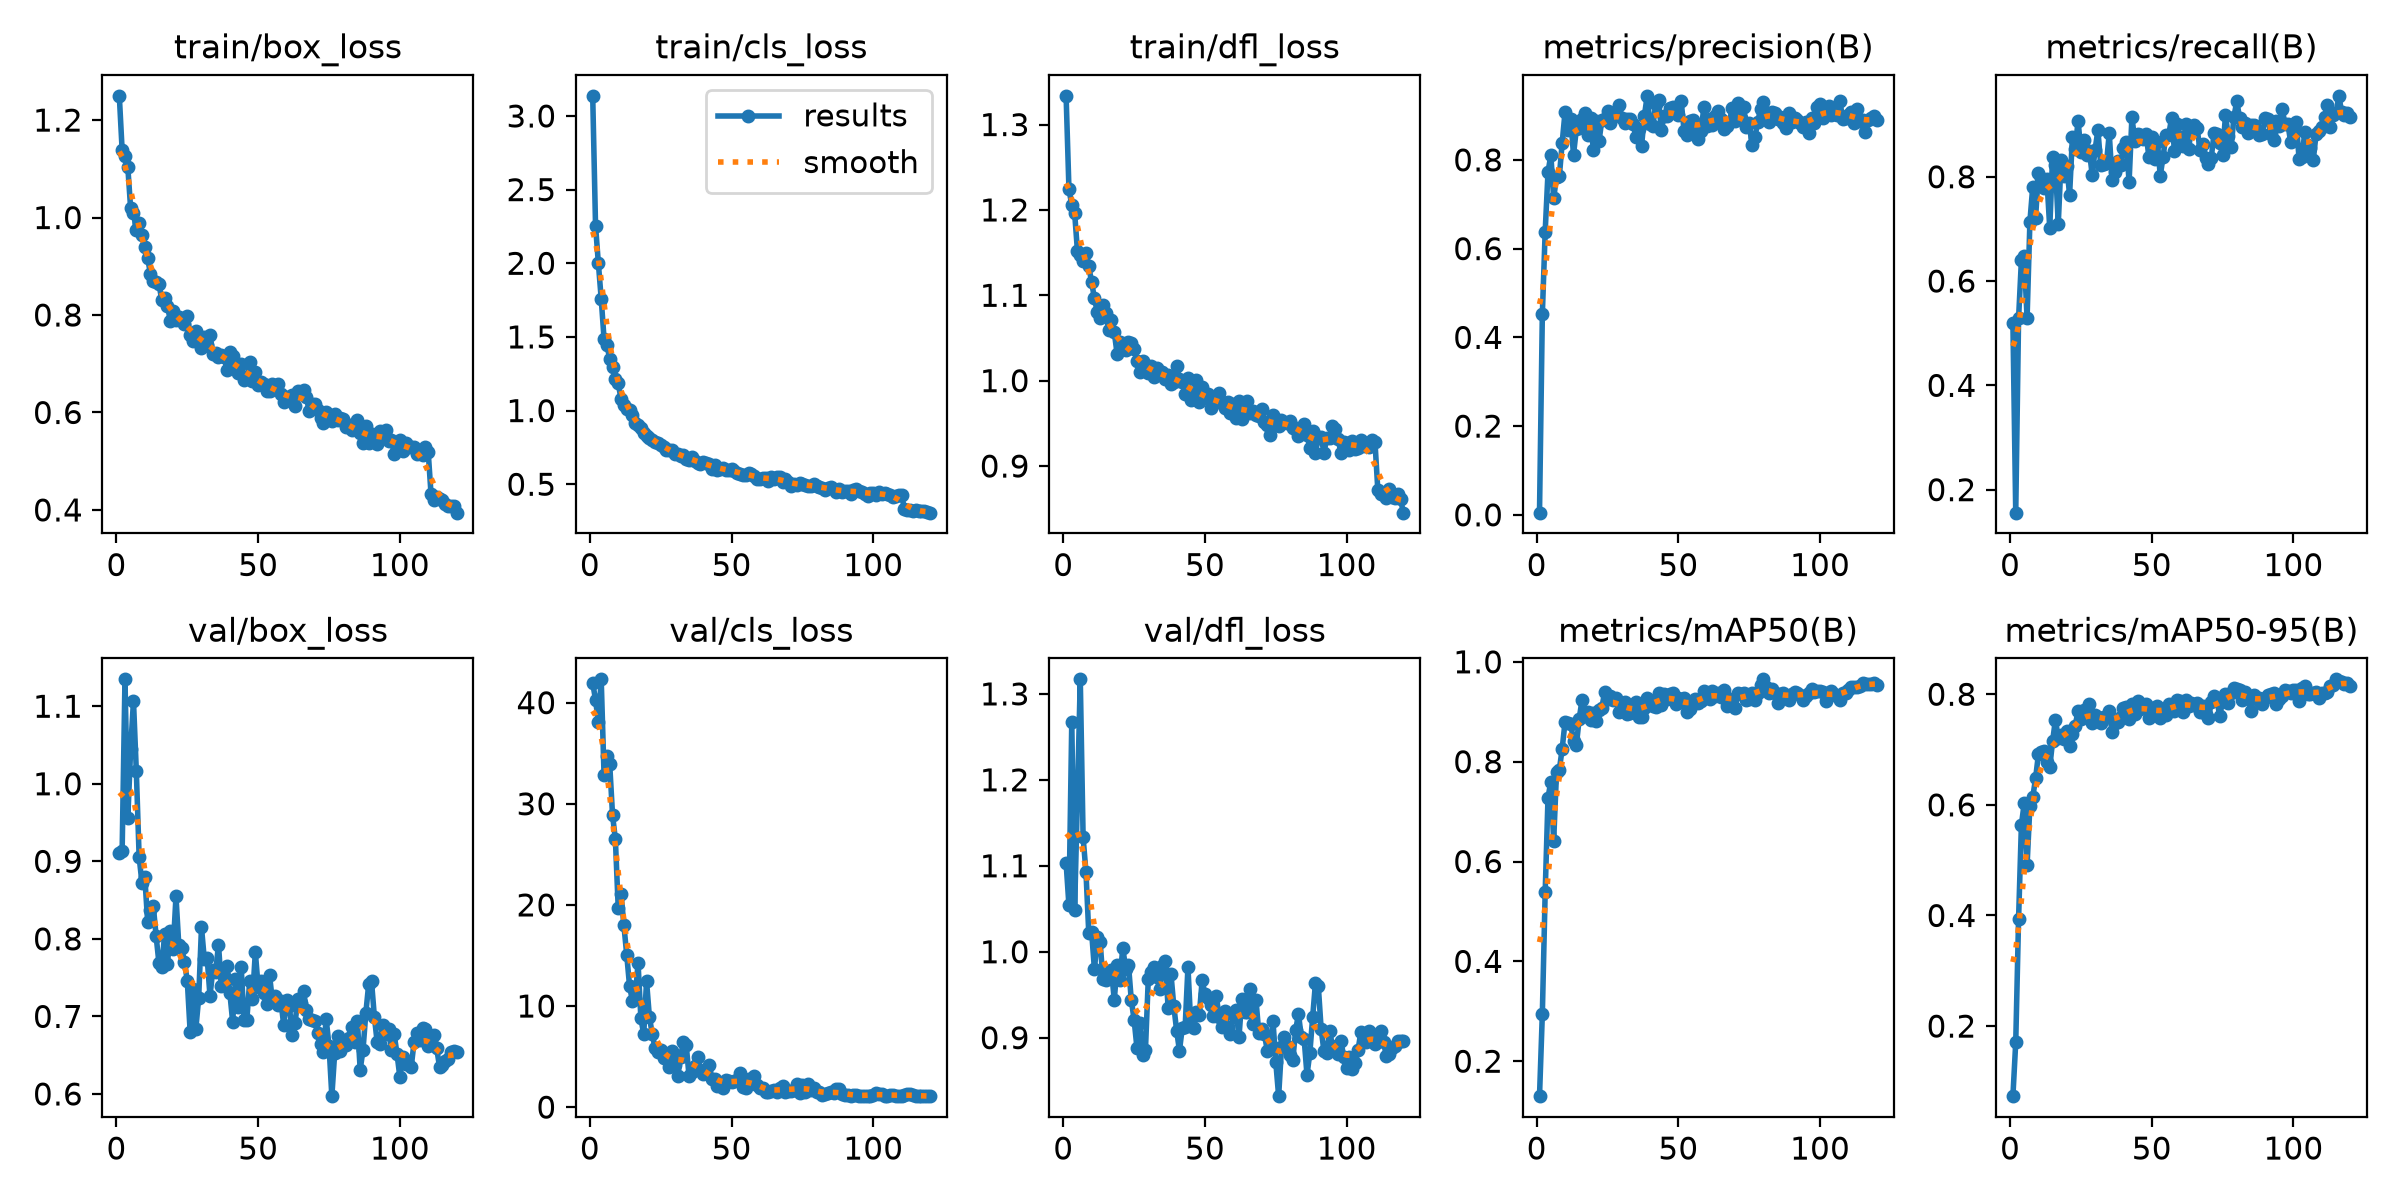

The file beside this chart, header and first rows:
epoch, time, train/box_loss, train/cls_loss, train/dfl_loss, metrics/precision(B), metrics/recall(B), metrics/mAP50(B), metrics/mAP50-95(B), val/box_loss, val/cls_loss, val/dfl_loss, lr/pg0, lr/pg1, lr/pg2
1, 6.627, 1.25, 3.137, 1.334, 0.00488, 0.5196, 0.13, 0.0733, 0.9111, 41.95, 1.103, 0.000325, 0.000325, 0.000325
2, 11.94, 1.138, 2.254, 1.225, 0.4522, 0.1559, 0.2949, 0.1708, 0.9134, 40.28, 1.054, 0.0006529, 0.0006529, 0.0006529
3, 17.18, 1.125, 1.999, 1.205, 0.6381, 0.5285, 0.538, 0.3936, 1.135, 38.04, 1.268, 0.0009753, 0.0009753, 0.0009753
4, 22.37, 1.104, 1.759, 1.197, 0.7723, 0.6402, 0.7279, 0.564, 0.9556, 42.31, 1.049, 0.0009752, 0.0009752, 0.0009752
5, 27.45, 1.019, 1.489, 1.152, 0.811, 0.6471, 0.7601, 0.6033, 1.044, 32.88, 1.18, 0.000967, 0.000967, 0.000967
6, 32.63, 1.01, 1.445, 1.147, 0.713, 0.5283, 0.6415, 0.491, 1.107, 34.71, 1.317, 0.0009587, 0.0009587, 0.0009587
7, 37.84, 0.9741, 1.353, 1.141, 0.7621, 0.7141, 0.7785, 0.5982, 1.017, 33.92, 1.133, 0.0009505, 0.0009505, 0.0009505
8, 43, 0.9887, 1.297, 1.15, 0.7627, 0.7808, 0.7837, 0.6138, 0.9055, 28.89, 1.093, 0.0009423, 0.0009423, 0.0009423
9, 48.18, 0.9634, 1.216, 1.134, 0.8388, 0.7211, 0.8259, 0.6479, 0.872, 26.48, 1.022, 0.000934, 0.000934, 0.000934
10, 53.31, 0.9391, 1.184, 1.115, 0.907, 0.8075, 0.879, 0.6914, 0.8798, 19.74, 1.023, 0.0009258, 0.0009258, 0.0009258
11, 58.5, 0.9173, 1.079, 1.096, 0.8677, 0.7985, 0.8777, 0.6955, 0.8221, 21.1, 0.9794, 0.0009175, 0.0009175, 0.0009175
12, 63.64, 0.8834, 1.038, 1.08, 0.8925, 0.7778, 0.8757, 0.6968, 0.8372, 17.99, 1.017, 0.0009093, 0.0009093, 0.0009093
13, 68.71, 0.8697, 1.008, 1.074, 0.8118, 0.7947, 0.8418, 0.6783, 0.8422, 15.09, 1.012, 0.000901, 0.000901, 0.000901
14, 73.84, 0.8685, 1.007, 1.088, 0.8692, 0.7016, 0.8329, 0.6683, 0.8032, 11.99, 0.9681, 0.0008927, 0.0008927, 0.0008927
15, 78.97, 0.8641, 0.9722, 1.079, 0.8724, 0.8379, 0.8858, 0.7148, 0.7684, 10.52, 0.9673, 0.0008845, 0.0008845, 0.0008845
16, 84.01, 0.8298, 0.9168, 1.06, 0.8913, 0.8232, 0.9234, 0.7538, 0.7632, 10.69, 0.9755, 0.0008762, 0.0008762, 0.0008762
17, 89.16, 0.8347, 0.9004, 1.071, 0.9058, 0.709, 0.8921, 0.7216, 0.8068, 14.26, 0.9786, 0.000868, 0.000868, 0.000868
18, 94.31, 0.8186, 0.8836, 1.057, 0.8557, 0.8312, 0.8992, 0.7272, 0.7681, 8.798, 0.9438, 0.0008598, 0.0008598, 0.0008598
19, 99.37, 0.7884, 0.8452, 1.031, 0.8933, 0.802, 0.8838, 0.7197, 0.8098, 7.206, 0.985, 0.0008515, 0.0008515, 0.0008515
20, 104.5, 0.809, 0.8276, 1.046, 0.8219, 0.8212, 0.8972, 0.7344, 0.7869, 12.45, 0.9674, 0.0008433, 0.0008433, 0.0008433
21, 109.7, 0.789, 0.8135, 1.037, 0.8868, 0.765, 0.8813, 0.7064, 0.8547, 8.938, 1.005, 0.000835, 0.000835, 0.000835
22, 114.8, 0.7955, 0.8014, 1.036, 0.8418, 0.8762, 0.9028, 0.7281, 0.7915, 7.239, 0.9804, 0.0008268, 0.0008268, 0.0008268
23, 120, 0.7925, 0.7878, 1.045, 0.89, 0.854, 0.9081, 0.7434, 0.788, 5.84, 0.9851, 0.0008185, 0.0008185, 0.0008185
24, 125.1, 0.7825, 0.7818, 1.045, 0.8928, 0.9075, 0.94, 0.7704, 0.7708, 5.425, 0.9439, 0.0008102, 0.0008102, 0.0008102
25, 130.3, 0.7976, 0.7669, 1.037, 0.9096, 0.8484, 0.9257, 0.7552, 0.7453, 5.637, 0.9206, 0.000802, 0.000802, 0.000802
26, 135.5, 0.7584, 0.7541, 1.023, 0.8833, 0.8706, 0.9322, 0.7722, 0.6802, 4.854, 0.8882, 0.0007937, 0.0007937, 0.0007937
27, 140.6, 0.7462, 0.7327, 1.011, 0.9007, 0.8419, 0.9225, 0.7593, 0.7355, 5.258, 0.9174, 0.0007855, 0.0007855, 0.0007855
28, 145.7, 0.7671, 0.731, 1.023, 0.9082, 0.8487, 0.9277, 0.7832, 0.6838, 3.969, 0.88, 0.0007772, 0.0007772, 0.0007772
29, 150.8, 0.7507, 0.731, 1.017, 0.9236, 0.8028, 0.899, 0.7485, 0.7233, 5.567, 0.886, 0.000769, 0.000769, 0.000769
30, 156, 0.7327, 0.7064, 1.009, 0.8936, 0.8521, 0.9137, 0.7623, 0.8149, 4.122, 0.9683, 0.0007608, 0.0007608, 0.0007608
31, 161.2, 0.7539, 0.7033, 1.017, 0.8832, 0.8894, 0.9192, 0.7587, 0.7735, 3.126, 0.977, 0.0007525, 0.0007525, 0.0007525
32, 166.4, 0.7379, 0.6929, 1.004, 0.8931, 0.8217, 0.8948, 0.748, 0.7753, 4.953, 0.9826, 0.0007443, 0.0007443, 0.0007443
33, 171.6, 0.7598, 0.7011, 1.015, 0.893, 0.8252, 0.8979, 0.7594, 0.7266, 6.476, 0.9706, 0.000736, 0.000736, 0.000736
34, 176.7, 0.7209, 0.6727, 1.008, 0.882, 0.8255, 0.9086, 0.7589, 0.7597, 6.121, 0.9565, 0.0007277, 0.0007277, 0.0007277
35, 181.8, 0.722, 0.6676, 1.011, 0.8513, 0.8831, 0.9192, 0.7691, 0.7569, 3.074, 0.9833, 0.0007195, 0.0007195, 0.0007195
36, 186.9, 0.7143, 0.6859, 1.002, 0.8699, 0.7934, 0.8898, 0.7322, 0.7927, 3.449, 0.9888, 0.0007112, 0.0007112, 0.0007112
37, 192, 0.7171, 0.6568, 1.006, 0.8306, 0.8083, 0.8896, 0.7488, 0.7387, 4.018, 0.9349, 0.000703, 0.000703, 0.000703
38, 197.2, 0.7129, 0.6463, 0.9963, 0.8989, 0.8299, 0.9079, 0.7493, 0.7519, 5.005, 0.974, 0.0006947, 0.0006947, 0.0006947
39, 202.4, 0.6875, 0.6364, 0.9985, 0.9444, 0.8218, 0.9281, 0.759, 0.7656, 3.682, 0.937, 0.0006865, 0.0006865, 0.0006865
40, 207.5, 0.7237, 0.6499, 1.017, 0.8804, 0.8559, 0.9183, 0.7743, 0.7306, 3.261, 0.9084, 0.0006783, 0.0006783, 0.0006783
41, 212.6, 0.7162, 0.6461, 1.002, 0.8762, 0.8671, 0.9118, 0.7767, 0.6931, 3.528, 0.8849, 0.00067, 0.00067, 0.00067
42, 217.7, 0.697, 0.6347, 0.9983, 0.9256, 0.7901, 0.9099, 0.7552, 0.7481, 4.135, 0.9119, 0.0006618, 0.0006618, 0.0006618
43, 223, 0.6805, 0.6066, 0.9847, 0.9345, 0.9148, 0.9373, 0.7817, 0.7117, 2.78, 0.9122, 0.0006535, 0.0006535, 0.0006535
44, 228.1, 0.6992, 0.6273, 1.003, 0.8677, 0.8688, 0.9142, 0.7649, 0.7643, 2.827, 0.9823, 0.0006452, 0.0006452, 0.0006452
45, 233.1, 0.6667, 0.5939, 0.9771, 0.9, 0.8814, 0.9357, 0.7881, 0.6954, 2.11, 0.914, 0.000637, 0.000637, 0.000637
46, 238.3, 0.6715, 0.6046, 0.9845, 0.8987, 0.8792, 0.9246, 0.7742, 0.6959, 2.187, 0.9109, 0.0006287, 0.0006287, 0.0006287
47, 243.5, 0.7026, 0.6088, 1.001, 0.9175, 0.8729, 0.9355, 0.7775, 0.7451, 1.919, 0.9305, 0.0006205, 0.0006205, 0.0006205
48, 248.7, 0.6652, 0.5945, 0.975, 0.9202, 0.8827, 0.938, 0.7817, 0.722, 2.703, 0.9262, 0.0006122, 0.0006122, 0.0006122
49, 253.8, 0.6841, 0.5982, 0.992, 0.9142, 0.8372, 0.9161, 0.7567, 0.7829, 2.572, 0.9666, 0.000604, 0.000604, 0.000604
50, 258.9, 0.6571, 0.6032, 0.9797, 0.9018, 0.8753, 0.928, 0.7748, 0.7379, 2.47, 0.9503, 0.0005958, 0.0005958, 0.0005958
51, 264, 0.6624, 0.5899, 0.984, 0.9324, 0.8339, 0.9195, 0.7737, 0.7456, 2.553, 0.946, 0.0005875, 0.0005875, 0.0005875
52, 269.2, 0.6587, 0.578, 0.9682, 0.8659, 0.8672, 0.9265, 0.7784, 0.7297, 2.71, 0.9379, 0.0005793, 0.0005793, 0.0005793
53, 274.3, 0.6434, 0.5685, 0.9724, 0.8558, 0.8019, 0.8988, 0.7563, 0.7155, 3.386, 0.9251, 0.000571, 0.000571, 0.000571
54, 279.5, 0.6437, 0.5632, 0.9792, 0.8874, 0.8384, 0.906, 0.7661, 0.7536, 1.984, 0.9486, 0.0005627, 0.0005627, 0.0005627
55, 284.6, 0.6574, 0.5659, 0.9859, 0.8899, 0.8799, 0.919, 0.7624, 0.7207, 1.937, 0.9237, 0.0005545, 0.0005545, 0.0005545
56, 289.8, 0.6536, 0.5782, 0.9753, 0.8699, 0.8809, 0.9253, 0.7825, 0.7267, 2.737, 0.9125, 0.0005462, 0.0005462, 0.0005462
57, 295, 0.6577, 0.5697, 0.9674, 0.848, 0.9126, 0.917, 0.7795, 0.7152, 2.369, 0.9314, 0.000538, 0.000538, 0.000538
58, 300.2, 0.6374, 0.5585, 0.9747, 0.8656, 0.8497, 0.922, 0.7696, 0.7203, 3.102, 0.9121, 0.0005297, 0.0005297, 0.0005297
59, 305.4, 0.6208, 0.5339, 0.9623, 0.9182, 0.9006, 0.9419, 0.7902, 0.6895, 2.164, 0.9044, 0.0005215, 0.0005215, 0.0005215
60, 310.6, 0.6328, 0.5386, 0.9725, 0.8775, 0.8768, 0.9332, 0.7884, 0.7214, 1.899, 0.927, 0.0005133, 0.0005133, 0.0005133
... 60 more rows
